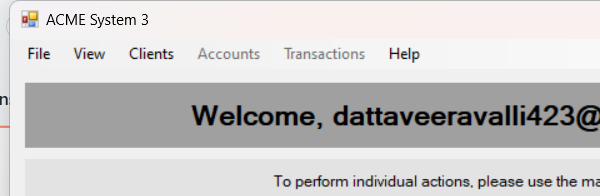
Task: Robotic Enterprise Framework
Workflow: System3_NavigateClientID

Step 1: Attach Window 'acme-system3.exe ACME' on 'Dashboard' (acme-system3.exe)

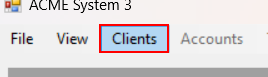
Step 2: click on the menu item 'Clients'

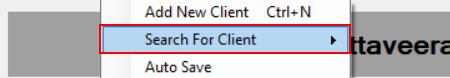
Step 3: hover over the menu item 'Search For Client'

Step 4: click on the menu item 'By Client ID' (same screen as step 2)